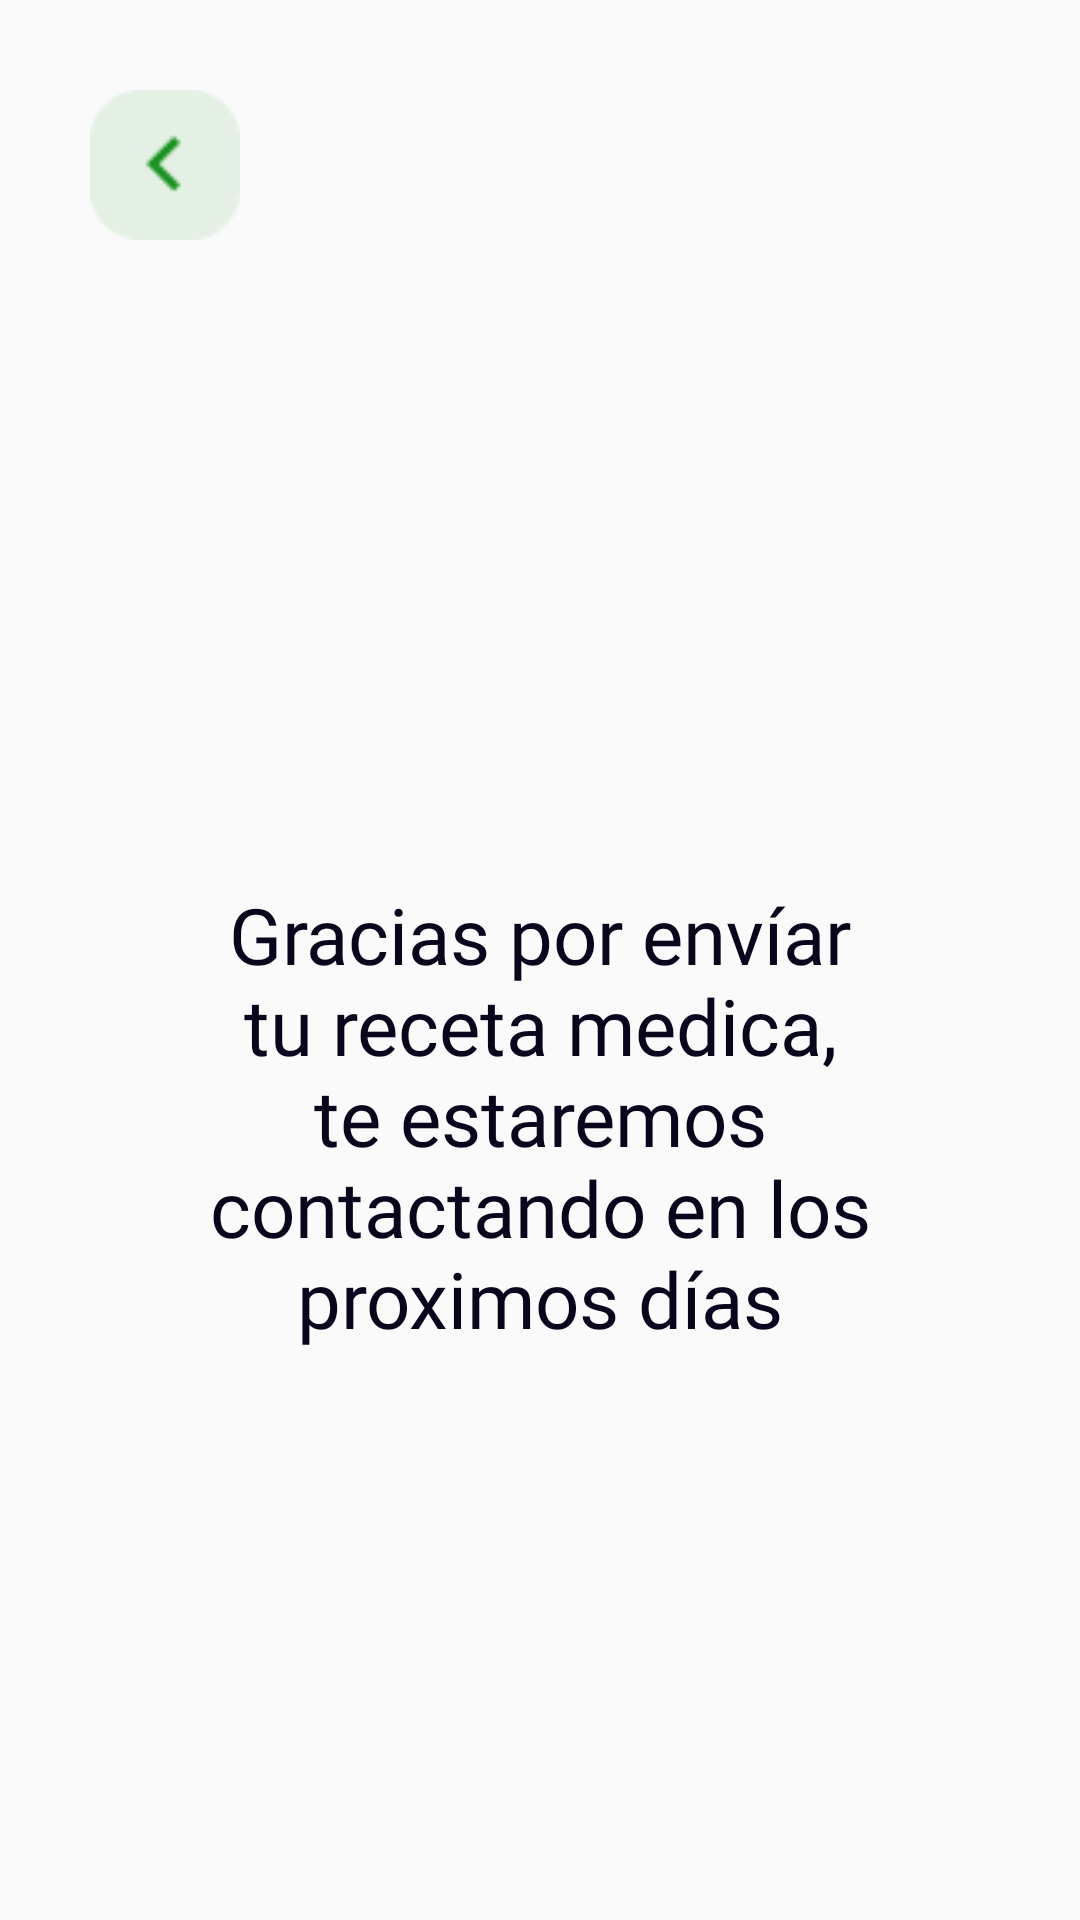

Android layout source for this screen:
<!-- AndroidManifest.xml: application theme Theme.MedicaMeApp -->
<!-- res/layout/activity_confirmacion_envio_receta.xml -->
<?xml version="1.0" encoding="utf-8"?>
<ScrollView xmlns:android="http://schemas.android.com/apk/res/android"
    xmlns:app="http://schemas.android.com/apk/res-auto"
    xmlns:tools="http://schemas.android.com/tools"
    android:layout_width="match_parent"
    android:layout_height="match_parent"
    android:padding="30dp"
    tools:context=".ConfirmacionEnvioRecetaActivity"
    android:fillViewport="true">
    <LinearLayout
        android:layout_width="match_parent"
        android:layout_height="wrap_content"
        android:orientation="vertical">
        <Button
            android:id="@+id/backButtonEnvioRecetaMedica"
            android:layout_width="50sp"
            android:layout_height="50sp"
            android:background="@drawable/iconback"
            android:fontFamily="@font/roboto_bold"
            android:textColor="@color/buttonTextColor"
            android:textSize="20sp"></Button>
        <ImageView
            android:id="@+id/receta"
            android:layout_marginTop="20dp"
            android:layout_width="match_parent"
            android:layout_height="wrap_content"
            android:scaleType="fitCenter"
            android:layout_weight="5"/>


        <TextView
            android:id="@+id/confirmacion"
            android:layout_margin="20dp"
            android:layout_width="match_parent"
            android:layout_height="wrap_content"
            android:layout_marginLeft="20dp"
            android:layout_marginRight="20dp"
            android:fontFamily="@font/roboto_bold"
            android:text="Gracias por envíar tu receta medica, te estaremos contactando en los proximos días"
            android:textColor="@color/boldTextColor"
            android:textSize="26sp"
            android:textAlignment="center"
            android:layout_weight="4"/>

    </LinearLayout>



</ScrollView>
<!-- resources referenced by this layout -->
<resources>
  <color name="boldTextColor">#09051D</color>
  <color name="buttonTextColor">#1B911F</color>
  <!-- drawable iconback: png bitmap (drawable, 871 bytes) -->
  <style name="Theme.MedicaMeApp" parent="Theme.AppCompat.Light.NoActionBar">
          
          <item name="colorPrimary">@color/purple_500</item>
          <item name="colorPrimaryVariant">@color/purple_700</item>
          <item name="colorOnPrimary">@color/white</item>
          
          <item name="colorSecondary">@color/teal_200</item>
          <item name="colorSecondaryVariant">@color/teal_700</item>
          <item name="colorOnSecondary">@color/black</item>
          
          <item name="android:statusBarColor">?attr/colorPrimaryVariant</item>
          
      </style>
  <color name="purple_500">#FF6200EE</color>
  <color name="purple_700">#FF3700B3</color>
  <color name="white">#FFFFFFFF</color>
  <color name="teal_200">#FF03DAC5</color>
  <color name="teal_700">#FF018786</color>
  <color name="black">#FF000000</color>
</resources>
